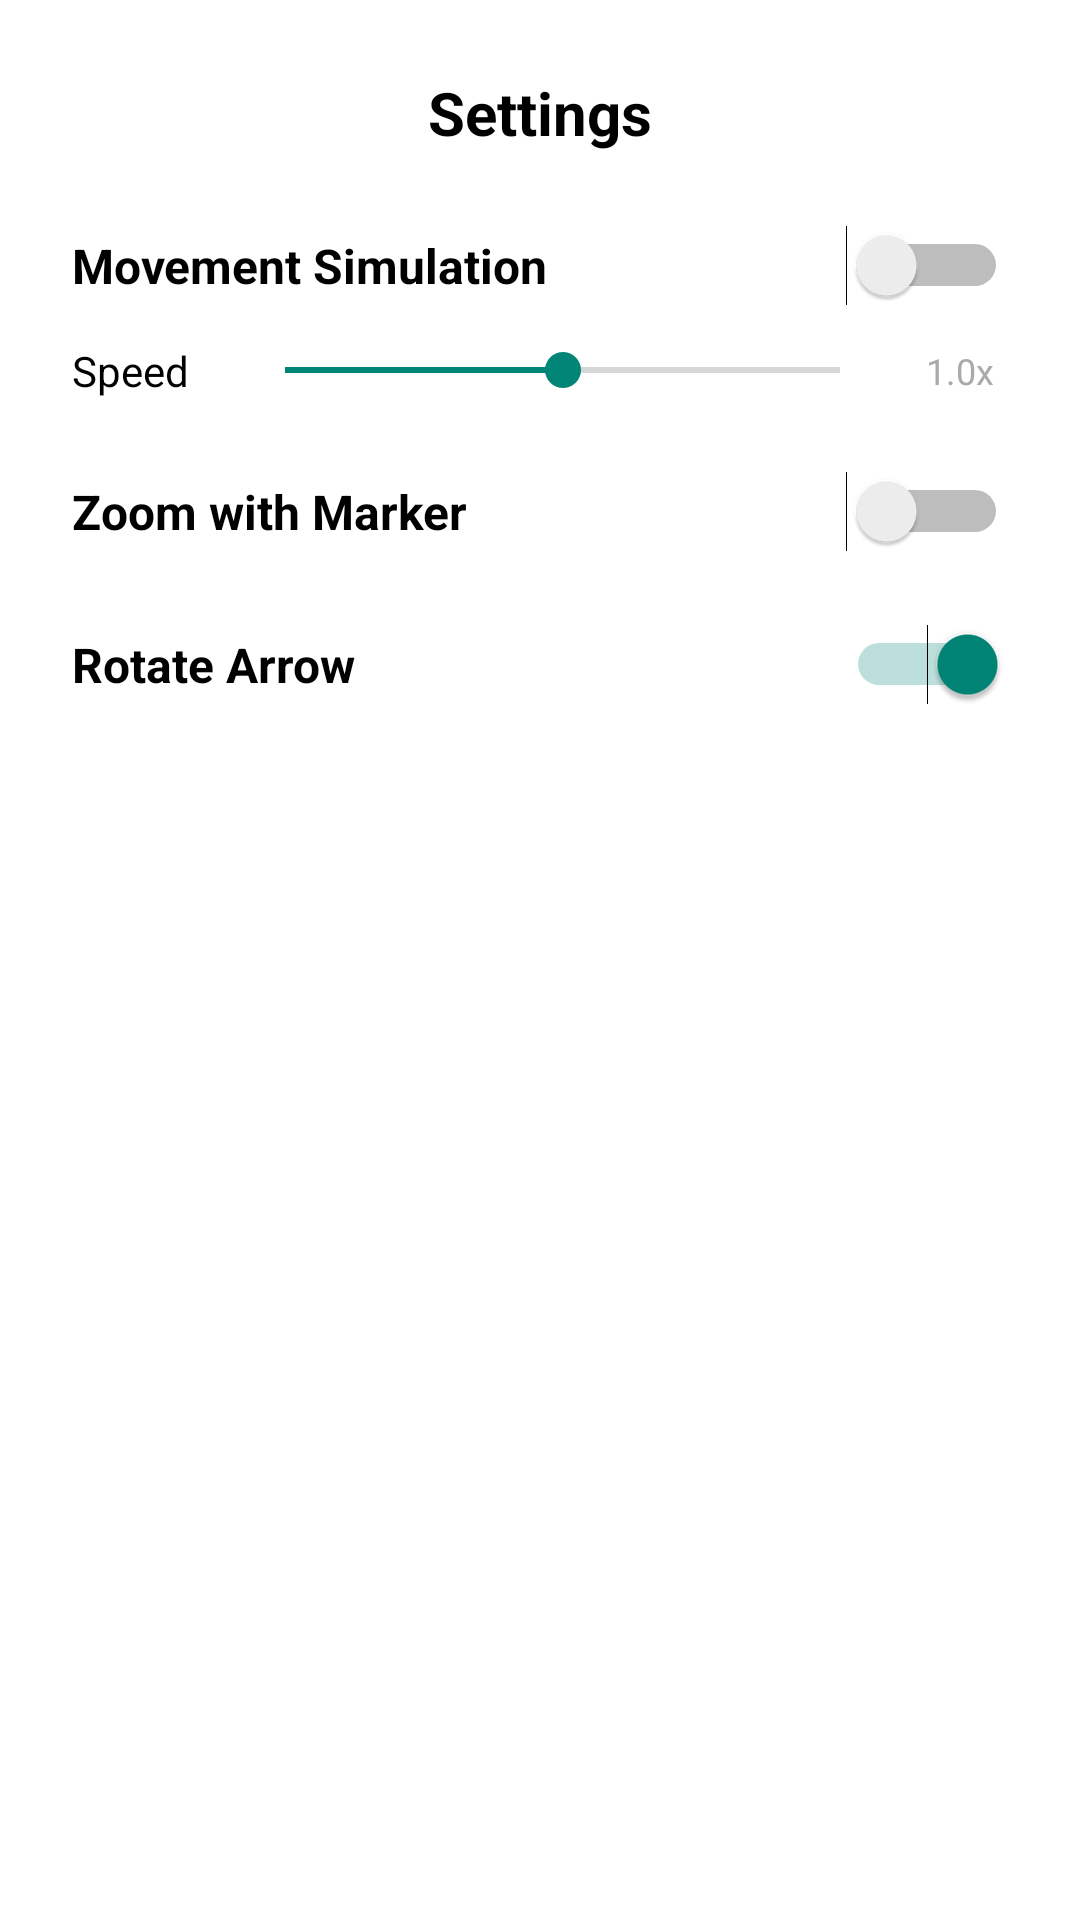

Write the Android layout XML for this screen, with the resource values it uses.
<!-- AndroidManifest.xml: application theme Theme.AppCompat.Light.NoActionBar -->
<!-- res/layout/dialog_settings.xml -->
<?xml version="1.0" encoding="utf-8"?>
<LinearLayout xmlns:android="http://schemas.android.com/apk/res/android"
    android:layout_width="match_parent"
    android:layout_height="wrap_content"
    android:orientation="vertical"
    android:padding="24dp"
    android:background="@android:color/white">

    <TextView
        android:layout_width="match_parent"
        android:layout_height="wrap_content"
        android:text="@string/settings_title"
        android:textSize="20sp"
        android:textStyle="bold"
        android:textColor="@android:color/black"
        android:gravity="center"
        android:layout_marginBottom="24dp" />

    
    <LinearLayout
        android:layout_width="match_parent"
        android:layout_height="wrap_content"
        android:orientation="vertical"
        android:layout_marginBottom="24dp">

        <LinearLayout
            android:layout_width="match_parent"
            android:layout_height="wrap_content"
            android:orientation="horizontal"
            android:gravity="center_vertical"
            android:layout_marginBottom="12dp">

            <TextView
                android:layout_width="0dp"
                android:layout_height="wrap_content"
                android:layout_weight="1"
                android:text="@string/movement_simulation"
                android:textSize="16sp"
                android:textColor="@android:color/black"
                android:textStyle="bold" />

            <Switch
                android:id="@+id/switch_movement_simulation"
                android:layout_width="wrap_content"
                android:layout_height="wrap_content"
                android:layout_marginStart="16dp" />

        </LinearLayout>

        
        <LinearLayout
            android:layout_width="match_parent"
            android:layout_height="wrap_content"
            android:orientation="horizontal"
            android:gravity="center_vertical">

            <TextView
                android:layout_width="wrap_content"
                android:layout_height="wrap_content"
                android:text="@string/movement_speed"
                android:textSize="14sp"
                android:textColor="@android:color/black"
                android:layout_marginEnd="8dp" />

            <SeekBar
                android:id="@+id/seekbar_movement_speed"
                android:layout_width="0dp"
                android:layout_height="wrap_content"
                android:layout_weight="1"
                android:max="20"
                android:progress="10"
                android:layout_marginStart="8dp" />

            <TextView
                android:id="@+id/tv_speed_value"
                android:layout_width="wrap_content"
                android:layout_height="wrap_content"
                android:text="1.0x"
                android:textSize="12sp"
                android:textColor="@android:color/darker_gray"
                android:layout_marginStart="8dp"
                android:minWidth="32dp"
                android:gravity="center" />

        </LinearLayout>

    </LinearLayout>

    
    <LinearLayout
        android:layout_width="match_parent"
        android:layout_height="wrap_content"
        android:orientation="horizontal"
        android:gravity="center_vertical"
        android:layout_marginBottom="24dp">

        <TextView
            android:layout_width="0dp"
            android:layout_height="wrap_content"
            android:layout_weight="1"
            android:text="@string/zoom_with_marker"
            android:textSize="16sp"
            android:textColor="@android:color/black"
            android:textStyle="bold" />

        <Switch
            android:id="@+id/switch_zoom_with_marker"
            android:layout_width="wrap_content"
            android:layout_height="wrap_content"
            android:layout_marginStart="16dp"
            android:checked="false" />

    </LinearLayout>

    
    <LinearLayout
        android:layout_width="match_parent"
        android:layout_height="wrap_content"
        android:orientation="horizontal"
        android:gravity="center_vertical"
        android:layout_marginBottom="24dp">

        <TextView
            android:layout_width="0dp"
            android:layout_height="wrap_content"
            android:layout_weight="1"
            android:text="@string/bearing_rotation"
            android:textSize="16sp"
            android:textColor="@android:color/black"
            android:textStyle="bold" />

        <Switch
            android:id="@+id/switch_bearing_rotation"
            android:layout_width="wrap_content"
            android:layout_height="wrap_content"
            android:layout_marginStart="16dp"
            android:checked="true" />

    </LinearLayout>

    
    <LinearLayout
        android:layout_width="match_parent"
        android:layout_height="wrap_content"
        android:orientation="horizontal"
        android:gravity="center"
        android:layout_marginBottom="24dp">

        <Button
            android:id="@+id/btn_backup_places"
            android:layout_width="0dp"
            android:layout_height="wrap_content"
            android:layout_weight="1"
            android:text="Backup"
            android:textColor="@color/white"
            android:background="@drawable/circle_background"
            android:backgroundTint="@color/primary_color"
            android:layout_marginEnd="8dp" />

        <Button
            android:id="@+id/btn_restore_places"
            android:layout_width="0dp"
            android:layout_height="wrap_content"
            android:layout_weight="1"
            android:text="Restore"
            android:textColor="@color/white"
            android:background="@drawable/circle_background"
            android:backgroundTint="@color/primary_color"
            android:layout_marginStart="8dp" />

    </LinearLayout>

    
    <Button
        android:id="@+id/btn_close_settings"
        android:layout_width="match_parent"
        android:layout_height="wrap_content"
        android:text="@string/close"
        android:textColor="@color/white"
        android:background="@drawable/circle_background"
        android:backgroundTint="@color/primary_color"
        android:layout_marginTop="8dp" />

</LinearLayout>
<!-- resources referenced by this layout -->
<resources>
  <color name="primary_color">#2196F3</color>
  <color name="white">#FFFFFF</color>
  <string name="bearing_rotation">Rotate Arrow</string>
  <string name="close">Close</string>
  <string name="movement_simulation">Movement Simulation</string>
  <string name="movement_speed">Speed</string>
  <string name="settings_title">Settings</string>
  <string name="zoom_with_marker">Zoom with Marker</string>
</resources>
